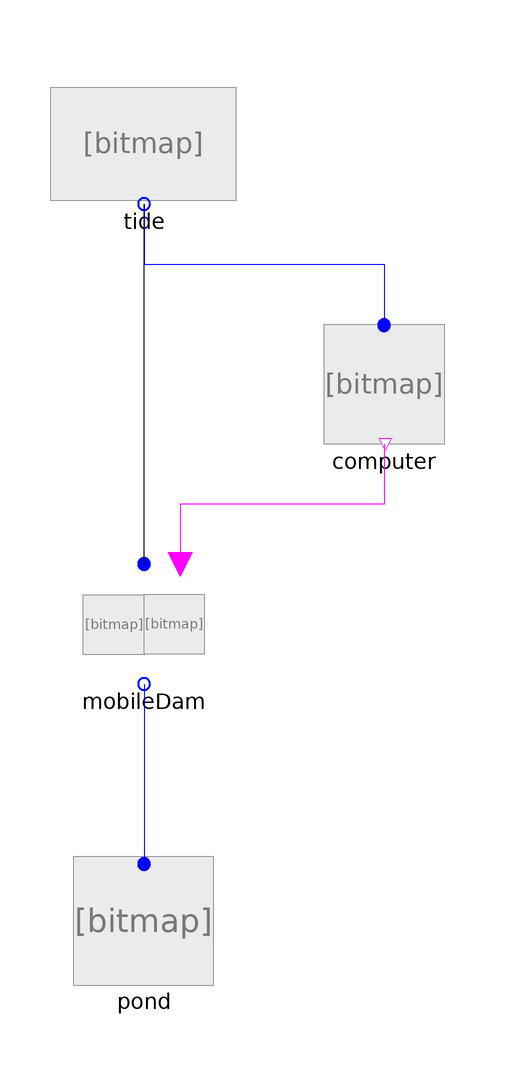

The component connection diagram of the Modelica model below, drawn from its own Placement and Line annotations.

model MobileDamTest
      Tide tide annotation(
        Placement(transformation(origin = {0, 80}, extent = {{-10, -10}, {10, 10}})));
      Components.MobileDam mobileDam annotation(
        Placement(transformation(extent = {{-10, -10}, {10, 10}})));
      Pond pond annotation(
        Placement(transformation(origin = {0, -50}, extent = {{-10, -10}, {10, 10}})));
      Components.Computer computer annotation(
        Placement(transformation(origin = {40, 40}, extent = {{-10, -10}, {10, 10}})));
    equation
      connect(mobileDam.port_out, pond.pondPort) annotation(
        Line(points = {{0, -10}, {0, -40}}, color = {0, 0, 255}));
      connect(mobileDam.port_in, tide.tidePort) annotation(
        Line(points = {{0, 10}, {0, 70}}));
      connect(tide.tidePort, computer.port_in) annotation(
        Line(points = {{0, 70}, {0, 60}, {40, 60}, {40, 50}}, color = {0, 0, 255}));
      connect(computer.risingTide, mobileDam.risingTide) annotation(
        Line(points = {{40, 30}, {40, 20}, {6, 20}, {6, 10}}, color = {255, 0, 255}));
      annotation(
        __OpenModelica_simulationFlags(lv = "LOG_STDOUT,LOG_ASSERT,LOG_STATS", s = "dassl", variableFilter = ".*", jacobian = "symbolical"),
  experiment(StartTime = 0, StopTime = 86400, Tolerance = 1e-06, Interval = 60),
  __OpenModelica_commandLineOptions = "--matchingAlgorithm=PFPlusExt --indexReductionMethod=dynamicStateSelection -d=initialization,NLSanalyticJacobian");
    end MobileDamTest;